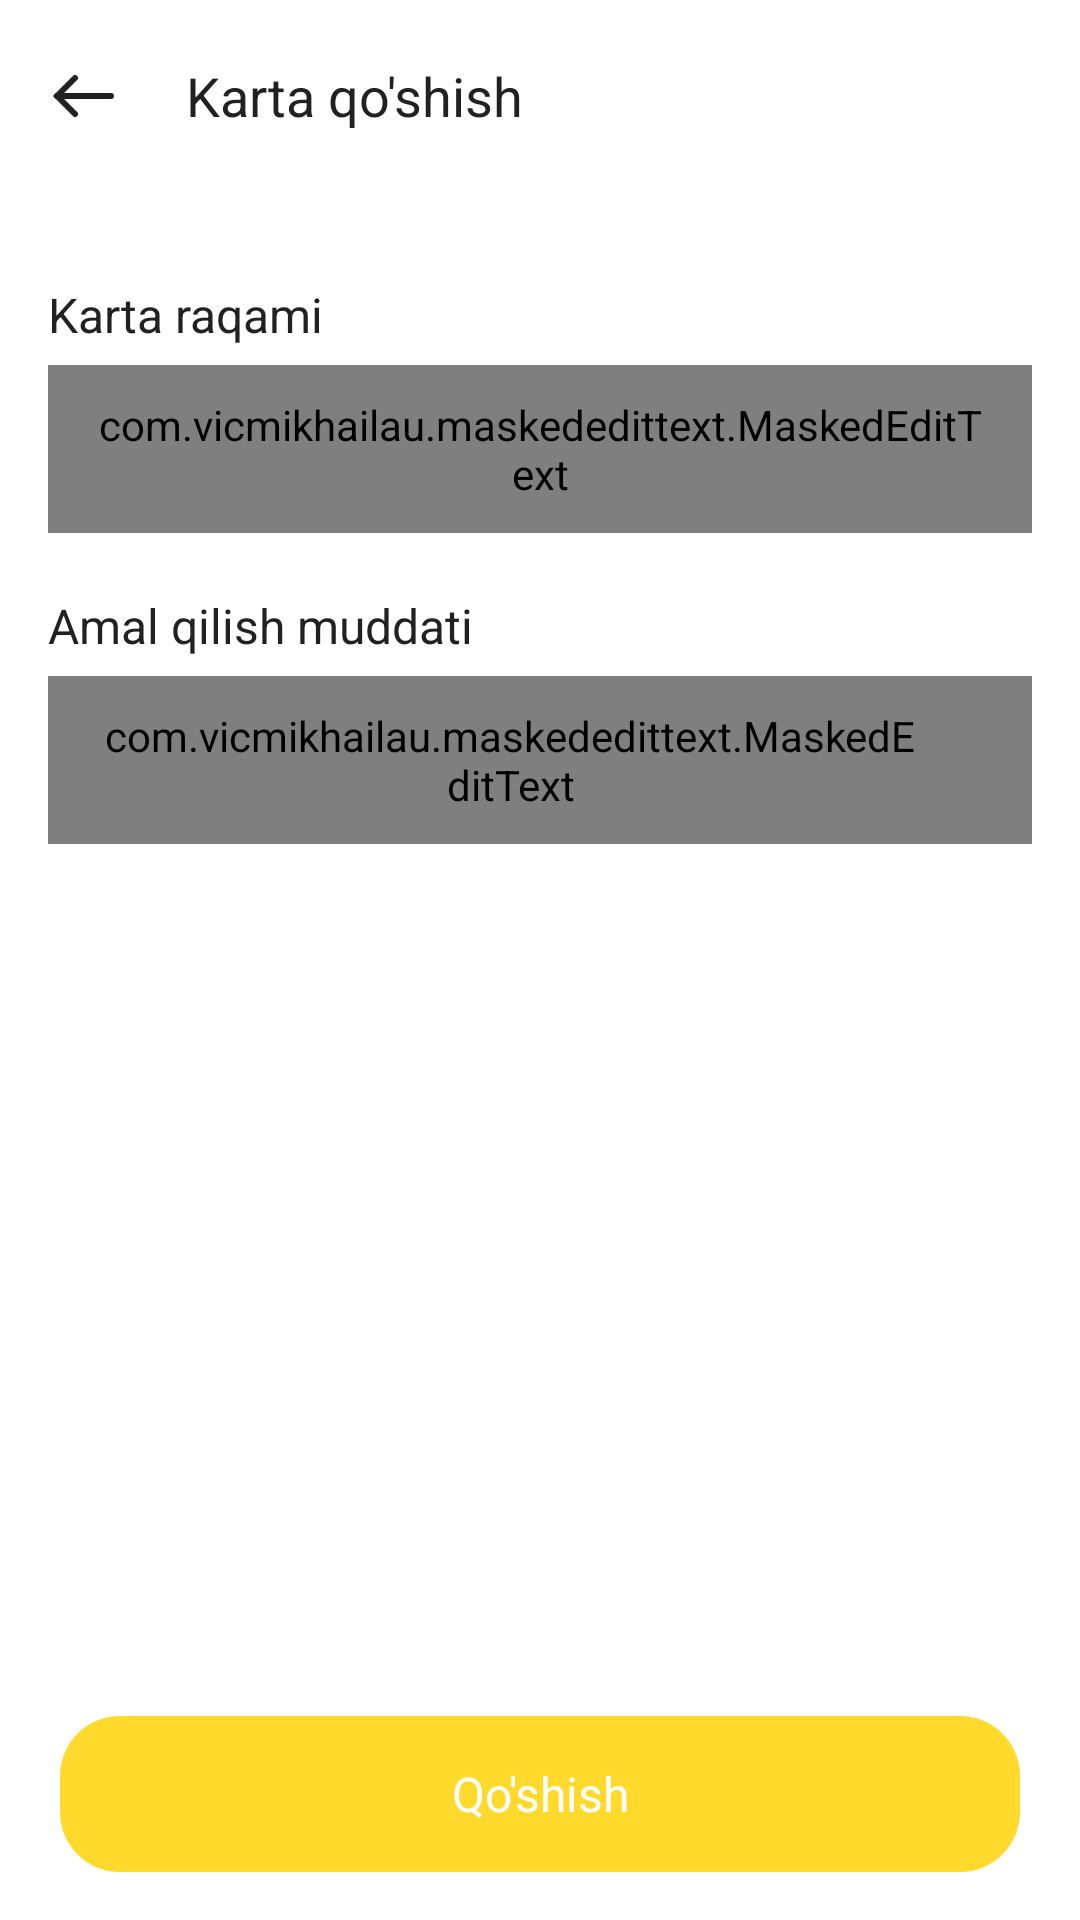

Android layout source for this screen:
<!-- AndroidManifest.xml: application theme Theme.Karvon -->
<!-- res/layout/fragment_add_card.xml -->
<?xml version="1.0" encoding="utf-8"?>
<LinearLayout xmlns:android="http://schemas.android.com/apk/res/android"
    xmlns:app="http://schemas.android.com/apk/res-auto"
    xmlns:tools="http://schemas.android.com/tools"
    android:layout_width="match_parent"
    android:layout_height="match_parent"
    android:orientation="vertical"
    android:background="@color/white"
    tools:context=".presentation.profile.my_cards1.AddCardFragment">

    <com.google.android.material.appbar.MaterialToolbar
        android:id="@+id/toolbar"
        android:layout_width="match_parent"
        android:layout_height="?attr/actionBarSize"
        android:background="@color/white"
        app:navigationIcon="@drawable/ic_back"
        app:navigationIconTint="@color/black_text_color">

        <com.google.android.material.textview.MaterialTextView
            android:id="@+id/myAddresses"
            android:layout_width="wrap_content"
            android:layout_height="wrap_content"
            android:layout_centerInParent="true"
            android:layout_marginStart="6dp"
            android:text="Karta qo'shish"
            android:textColor="@color/black_text_color"
            android:textSize="18sp"
            tools:ignore="RelativeOverlap" />
    </com.google.android.material.appbar.MaterialToolbar>

    <com.google.android.material.textview.MaterialTextView
        android:layout_width="wrap_content"
        android:layout_height="wrap_content"
        android:layout_marginStart="16dp"
        android:layout_marginTop="30dp"
        android:text="Karta raqami"
        android:textColor="@color/black_text_color"
        android:textSize="16sp"
        tools:ignore="RelativeOverlap" />

    <com.vicmikhailau.maskededittext.MaskedEditText
        android:id="@+id/input_card_number"
        android:layout_width="match_parent"
        android:layout_height="56dp"
        android:layout_marginHorizontal="16dp"
        android:layout_marginTop="6dp"
        android:background="@drawable/box_20"
        android:digits="0123456789"
        android:textColorHint="@color/gray_color"
        android:hint="****  ****  ****  ****"
        android:inputType="numberDecimal"
        android:paddingHorizontal="16dp"
        android:textColor="@color/black_text_color"
        android:textSize="18sp"
        app:mask="#### #### #### ####" />


    <com.google.android.material.textview.MaterialTextView
        android:layout_width="wrap_content"
        android:layout_height="wrap_content"
        android:layout_marginStart="16dp"
        android:layout_marginTop="20dp"
        android:text="Amal qilish muddati"
        android:textColor="@color/black_text_color"
        android:textSize="16sp"
        tools:ignore="RelativeOverlap" />

    <com.vicmikhailau.maskededittext.MaskedEditText
        android:id="@+id/input_expired_date"
        android:layout_width="wrap_content"
        android:layout_height="56dp"
        android:layout_marginHorizontal="16dp"
        android:layout_marginTop="6dp"
        android:background="@drawable/box_20"
        android:digits="0123456789"
        android:hint="** / **"
        android:inputType="numberDecimal"
        android:paddingStart="16dp"
        android:paddingEnd="36dp"
        android:textColorHint="@color/gray_color"
        android:textColor="@color/black_text_color"
        android:textSize="18sp"
        app:mask="##/##" />

    <View
        android:layout_width="wrap_content"
        android:layout_height="0dp"
        android:layout_weight="1" />

    <com.google.android.material.textview.MaterialTextView
        android:id="@+id/next"
        android:layout_width="match_parent"
        android:layout_height="52dp"
        android:layout_marginHorizontal="20dp"
        android:layout_marginBottom="16dp"
        android:background="@drawable/box_20"
        android:backgroundTint="@color/main_color"
        android:gravity="center"
        android:text="Qo'shish"
        android:textColor="@color/white"
        android:textSize="16sp" />

</LinearLayout>
<!-- resources referenced by this layout -->
<resources>
  <color name="black_text_color">#212121</color>
  <color name="gray_color">#ADADAD</color>
  <color name="main_color">#FFD92B</color>
  <color name="white">#FFFFFFFF</color>
  <!-- drawable box_20 (drawable) -->
  <?xml version="1.0" encoding="utf-8"?>
  <shape xmlns:android="http://schemas.android.com/apk/res/android">
      <corners android:radius="20dp" />
      <solid android:color="@color/gray_card_background_color" />
  </shape>
  <!-- drawable ic_back (drawable) -->
  <vector xmlns:android="http://schemas.android.com/apk/res/android"
      android:width="24dp"
      android:height="24dp"
      android:viewportWidth="24"
      android:viewportHeight="24">
    <path
        android:pathData="M21,12L3,12"
        android:strokeWidth="2"
        android:fillColor="#00000000"
        android:strokeColor="#ffffff"
        android:strokeLineCap="round"/>
    <path
        android:pathData="M9,6L3,12L9,18"
        android:strokeWidth="2"
        android:fillColor="#00000000"
        android:strokeColor="#ffffff"
        android:strokeLineCap="round"/>
  </vector>
  <style name="Theme.Karvon" parent="Base.Theme.Karvon" />
  <color name="gray_card_background_color">#E2E2E2</color>
  <style name="Base.Theme.Karvon" parent="Theme.Material3.DayNight.NoActionBar">
          
          
          <item name="android:statusBarColor">@color/status_bar_color</item>
  
      </style>
  <color name="status_bar_color">#1C1C1C</color>
</resources>
